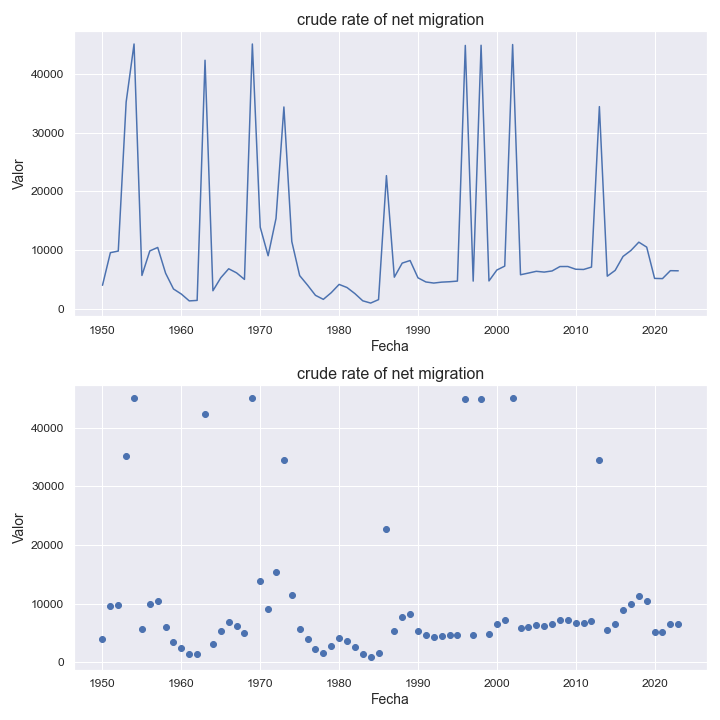

Source data for this figure (header and first rows):
indicatorshortname, locationid, location, iso2, timeid, time, value
crude rate of net migration, 124, canada, ca, 1, 1950, 3989
crude rate of net migration, 124, canada, ca, 2, 1951, 9557
crude rate of net migration, 124, canada, ca, 3, 1952, 9833
crude rate of net migration, 124, canada, ca, 4, 1953, 35278
crude rate of net migration, 124, canada, ca, 5, 1954, 45176
crude rate of net migration, 124, canada, ca, 6, 1955, 5669
crude rate of net migration, 124, canada, ca, 7, 1956, 9858
crude rate of net migration, 124, canada, ca, 8, 1957, 10447
crude rate of net migration, 124, canada, ca, 9, 1958, 6052
crude rate of net migration, 124, canada, ca, 10, 1959, 3362
crude rate of net migration, 124, canada, ca, 11, 1960, 2489
crude rate of net migration, 124, canada, ca, 12, 1961, 1325
crude rate of net migration, 124, canada, ca, 13, 1962, 1409
crude rate of net migration, 124, canada, ca, 14, 1963, 42401
crude rate of net migration, 124, canada, ca, 15, 1964, 3057
crude rate of net migration, 124, canada, ca, 16, 1965, 5279
crude rate of net migration, 124, canada, ca, 17, 1966, 6809
crude rate of net migration, 124, canada, ca, 18, 1967, 6108
crude rate of net migration, 124, canada, ca, 19, 1968, 4995
crude rate of net migration, 124, canada, ca, 20, 1969, 45173
crude rate of net migration, 124, canada, ca, 21, 1970, 13895
crude rate of net migration, 124, canada, ca, 22, 1971, 9029
crude rate of net migration, 124, canada, ca, 23, 1972, 15401
crude rate of net migration, 124, canada, ca, 24, 1973, 34425
crude rate of net migration, 124, canada, ca, 25, 1974, 11475
crude rate of net migration, 124, canada, ca, 26, 1975, 5641
crude rate of net migration, 124, canada, ca, 27, 1976, 4014
crude rate of net migration, 124, canada, ca, 28, 1977, 2277
crude rate of net migration, 124, canada, ca, 29, 1978, 1588
crude rate of net migration, 124, canada, ca, 30, 1979, 2726
crude rate of net migration, 124, canada, ca, 31, 1980, 4139
crude rate of net migration, 124, canada, ca, 32, 1981, 3608
crude rate of net migration, 124, canada, ca, 33, 1982, 2573
crude rate of net migration, 124, canada, ca, 34, 1983, 1339
crude rate of net migration, 124, canada, ca, 35, 1984, 955.0
crude rate of net migration, 124, canada, ca, 36, 1985, 1541
crude rate of net migration, 124, canada, ca, 37, 1986, 22706
crude rate of net migration, 124, canada, ca, 38, 1987, 5373
crude rate of net migration, 124, canada, ca, 39, 1988, 7776
crude rate of net migration, 124, canada, ca, 40, 1989, 8218
crude rate of net migration, 124, canada, ca, 41, 1990, 5264
crude rate of net migration, 124, canada, ca, 42, 1991, 4557
crude rate of net migration, 124, canada, ca, 43, 1992, 4371
crude rate of net migration, 124, canada, ca, 44, 1993, 4528
crude rate of net migration, 124, canada, ca, 45, 1994, 4596
crude rate of net migration, 124, canada, ca, 46, 1995, 4705
crude rate of net migration, 124, canada, ca, 47, 1996, 44931
crude rate of net migration, 124, canada, ca, 48, 1997, 4703
crude rate of net migration, 124, canada, ca, 49, 1998, 44961
crude rate of net migration, 124, canada, ca, 50, 1999, 4733
crude rate of net migration, 124, canada, ca, 51, 2000, 6594
crude rate of net migration, 124, canada, ca, 52, 2001, 7264
crude rate of net migration, 124, canada, ca, 53, 2002, 45083
crude rate of net migration, 124, canada, ca, 54, 2003, 5786
crude rate of net migration, 124, canada, ca, 55, 2004, 6075
crude rate of net migration, 124, canada, ca, 56, 2005, 6375
crude rate of net migration, 124, canada, ca, 57, 2006, 6243
crude rate of net migration, 124, canada, ca, 58, 2007, 6435
crude rate of net migration, 124, canada, ca, 59, 2008, 7189
crude rate of net migration, 124, canada, ca, 60, 2009, 7196
... 14 more rows
